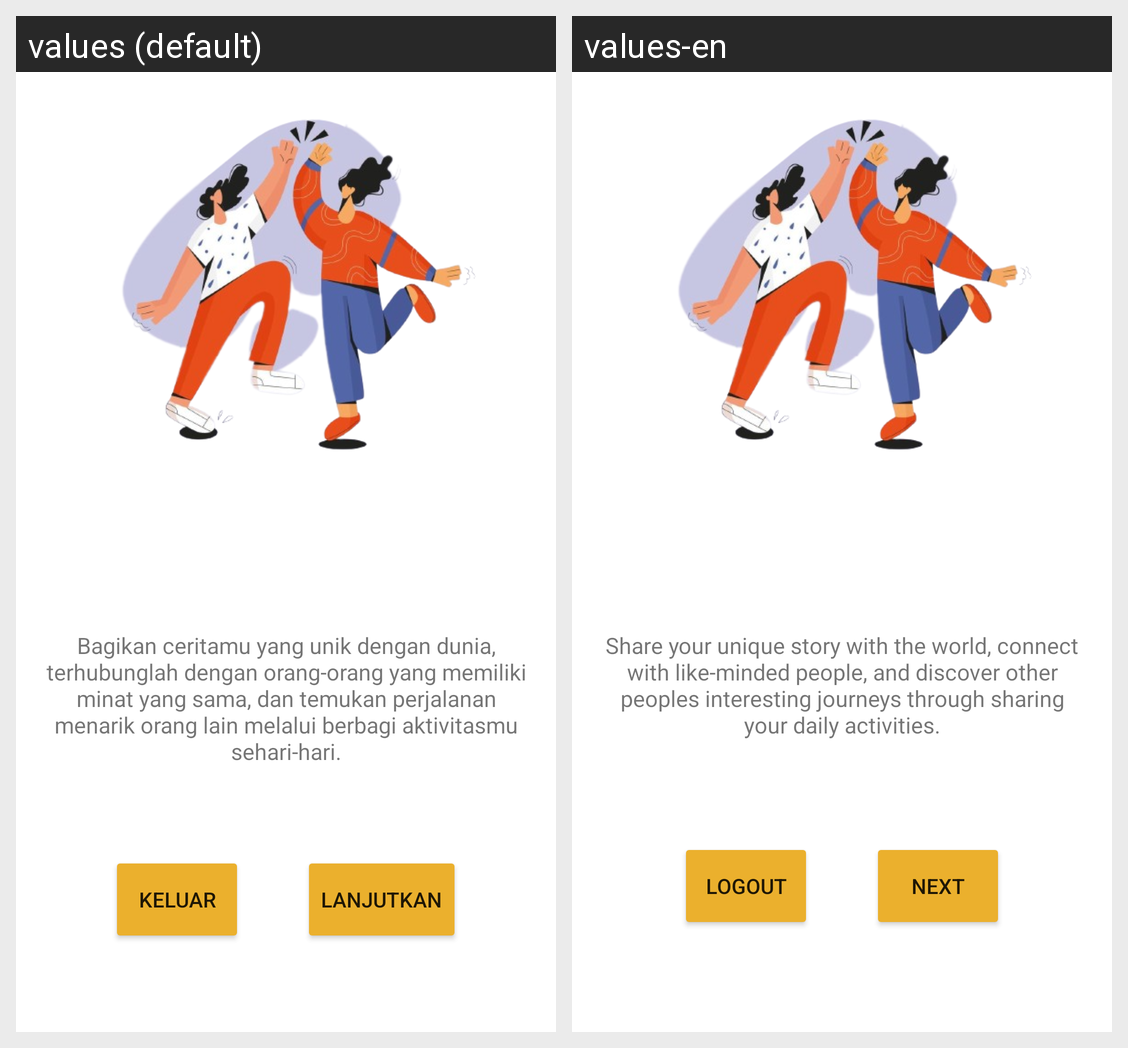

Strings drawn on this Android screen and how each of the app's shown locales translates them:
Android screen res/layout/activity_main.xml rendered under 2 locales, left to right: values (default), values-en. Device: Nexus 5 (rendered at 1080×1920; each locale shown at half size, 540×960, under a caption strip naming it); theme Theme.CaritaAppNew.
Strings drawn on this screen, with the default value and each locale's value (text and hints the layout hard-codes, and strings that could not be matched under every locale, appear in the picture but are not listed):

desc_menu_1
  values: Bagikan ceritamu yang unik dengan dunia, terhubunglah dengan orang-orang yang memiliki minat yang sama, dan temukan perjalanan menarik orang lain melalui berbagi aktivitasmu sehari-hari.
  values-en: Share your unique story with the world, connect with like-minded people, and discover other peoples interesting journeys through sharing your daily activities.

logout_btn
  values: Keluar
  values-en: LogOut

continue_btn
  values: Lanjutkan
  values-en: Next
